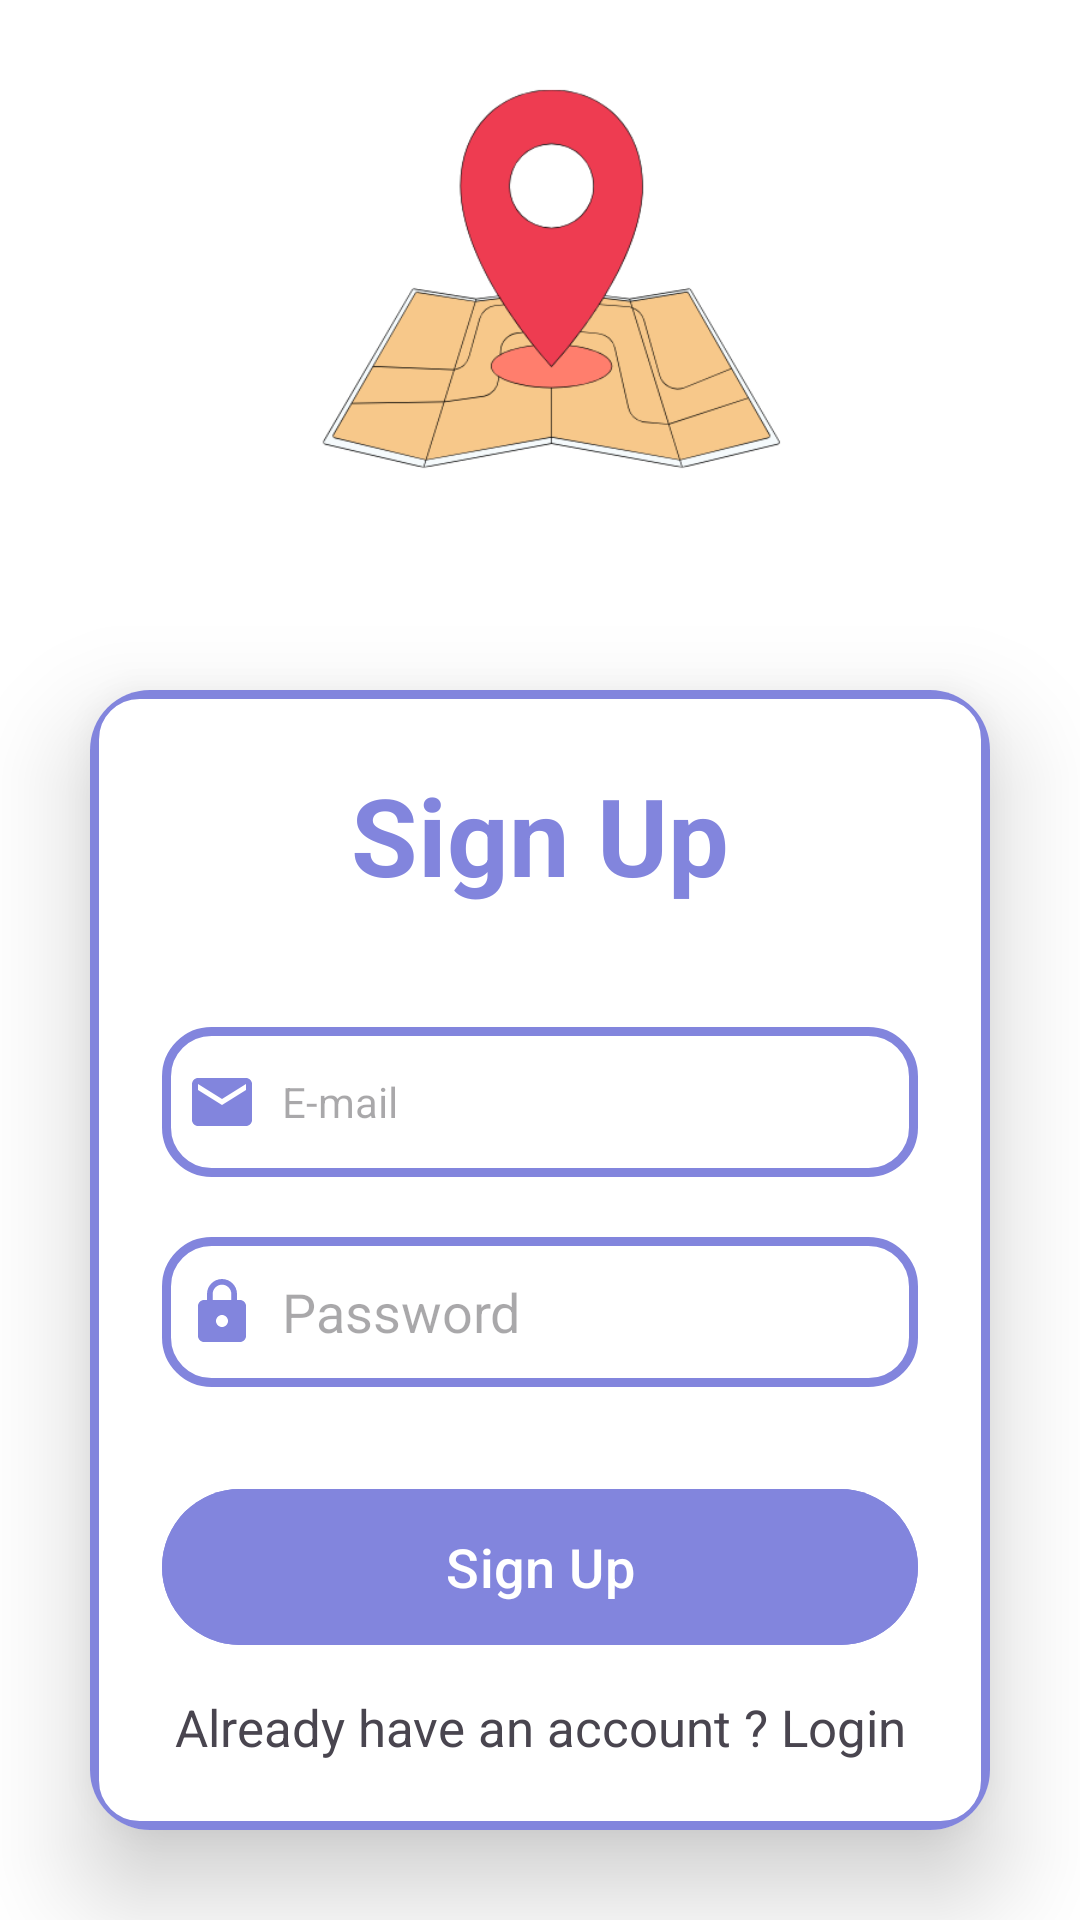

Layout XML and referenced resources for this Android screen:
<!-- AndroidManifest.xml: application theme Theme.MapMates -->
<!-- res/layout/activity_signup.xml -->
<?xml version="1.0" encoding="utf-8"?>
<LinearLayout xmlns:app="http://schemas.android.com/apk/res-auto"
    xmlns:tools="http://schemas.android.com/tools"
    xmlns:android="http://schemas.android.com/apk/res/android"
    android:layout_width="match_parent"
    android:layout_height="match_parent"
    tools:context=".SignupActivity"
    android:orientation="vertical"
    android:gravity="center"
    android:background="@color/white"
    >
    <ImageView
        android:layout_width="200dp"
        android:layout_height="200dp"
        android:src="@drawable/logo"
        android:background="@mipmap/ic_launcher_round"

        />
    <androidx.cardview.widget.CardView
        android:layout_width="match_parent"
        android:layout_height="wrap_content"
        android:layout_margin="30dp"
        app:cardCornerRadius="20dp"
        app:cardElevation="20dp">
        <LinearLayout
            android:layout_width="match_parent"
            android:layout_height="wrap_content"
            android:orientation="vertical"
            android:layout_gravity="center_horizontal"
            android:padding="24dp"
            android:background="@drawable/purple_border"
            >

            <TextView
                android:layout_width="match_parent"
                android:layout_height="wrap_content"
                android:text="Sign Up"
                android:textAlignment="center"
                android:textColor="@color/purple"
                android:textSize="36sp"
                android:textStyle="bold" />
            <EditText
                android:layout_width="match_parent"
                android:layout_height="50dp"
                android:id="@+id/signup_name"
                android:background="@drawable/purple_border"
                android:layout_marginTop="40dp"
                android:padding="8dp"
                android:hint="E-mail"
                android:drawableLeft="@drawable/baseline_email_24"
                android:drawablePadding="8dp"
                android:textColor="@color/black"
                android:textSize="14dp"
                />
            <com.google.android.material.textfield.TextInputEditText
                android:layout_width="match_parent"
                android:layout_height="50dp"
                android:id="@+id/signup_password"
                android:background="@drawable/purple_border"
                android:layout_marginTop="20dp"
                android:padding="8dp"
                android:hint="Password"
                android:drawableLeft="@drawable/baseline_lock_24"
                android:drawablePadding="8dp"
                android:textColor="@color/black"
                android:inputType="textPassword"
                app:passwordToggleEnabled = "true"

                />
            <Button
                android:id="@+id/signup_button"
                android:layout_width="match_parent"
                android:layout_height="60dp"
                android:layout_marginTop="30dp"
                android:text="Sign Up"
                android:textSize="18dp"
                android:backgroundTint="@color/purple"/>
            <TextView
                android:id="@+id/login_redirect"
                android:layout_width="match_parent"
                android:layout_height="wrap_content"
                android:text="Already have an account ? Login"
                android:gravity="center_horizontal"
                android:layout_marginTop="12dp"
                android:textSize="17dp"
                />





        </LinearLayout>
        </androidx.cardview.widget.CardView>


</LinearLayout>
<!-- resources referenced by this layout -->
<resources>
  <color name="black">#FF000000</color>
  <color name="purple">#8285DD</color>
  <color name="white">#FFFFFFFF</color>
  <!-- drawable baseline_email_24 (drawable) -->
  <vector android:height="24dp" android:tint="#8285DD"
      android:viewportHeight="24" android:viewportWidth="24"
      android:width="24dp" xmlns:android="http://schemas.android.com/apk/res/android">
      <path android:fillColor="@android:color/white" android:pathData="M20,4L4,4c-1.1,0 -1.99,0.9 -1.99,2L2,18c0,1.1 0.9,2 2,2h16c1.1,0 2,-0.9 2,-2L22,6c0,-1.1 -0.9,-2 -2,-2zM20,8l-8,5 -8,-5L4,6l8,5 8,-5v2z"/>
  </vector>
  <!-- drawable baseline_lock_24 (drawable) -->
  <vector android:height="24dp" android:tint="#8285DD"
      android:viewportHeight="24" android:viewportWidth="24"
      android:width="24dp" xmlns:android="http://schemas.android.com/apk/res/android">
      <path android:fillColor="@android:color/white" android:pathData="M18,8h-1L17,6c0,-2.76 -2.24,-5 -5,-5S7,3.24 7,6v2L6,8c-1.1,0 -2,0.9 -2,2v10c0,1.1 0.9,2 2,2h12c1.1,0 2,-0.9 2,-2L20,10c0,-1.1 -0.9,-2 -2,-2zM12,17c-1.1,0 -2,-0.9 -2,-2s0.9,-2 2,-2 2,0.9 2,2 -0.9,2 -2,2zM15.1,8L8.9,8L8.9,6c0,-1.71 1.39,-3.1 3.1,-3.1 1.71,0 3.1,1.39 3.1,3.1v2z"/>
  </vector>
  <!-- drawable logo: png bitmap (drawable, 32902 bytes) -->
  <!-- drawable purple_border (drawable) -->
  <?xml version="1.0" encoding="utf-8"?>
  <shape xmlns:android="http://schemas.android.com/apk/res/android">
  <stroke
      android:width="3dp"
      android:color="@color/purple"
      ></stroke>
      <corners
          android:radius="15dp"
          ></corners>
  
  </shape>
  <style name="Theme.MapMates" parent="Base.Theme.MapMates" />
  <style name="Base.Theme.MapMates" parent="Theme.Material3.DayNight.NoActionBar">
          
          <item name="colorPrimary">@color/purple</item>
          <item name="colorPrimaryVariant">@color/purple</item>
          <item name="colorOnPrimary">@color/white</item>
          <item name="colorSecondary">@color/green</item>
          <item name="colorSecondaryVariant">@color/black</item>
          <item name="colorOnSecondary">@color/blue</item>
          <item name="android:statusBarColor">?attr/colorPrimaryVariant</item>
          
      </style>
  <color name="green">#ADFCB0</color>
  <color name="blue">#62E5ED</color>
</resources>
